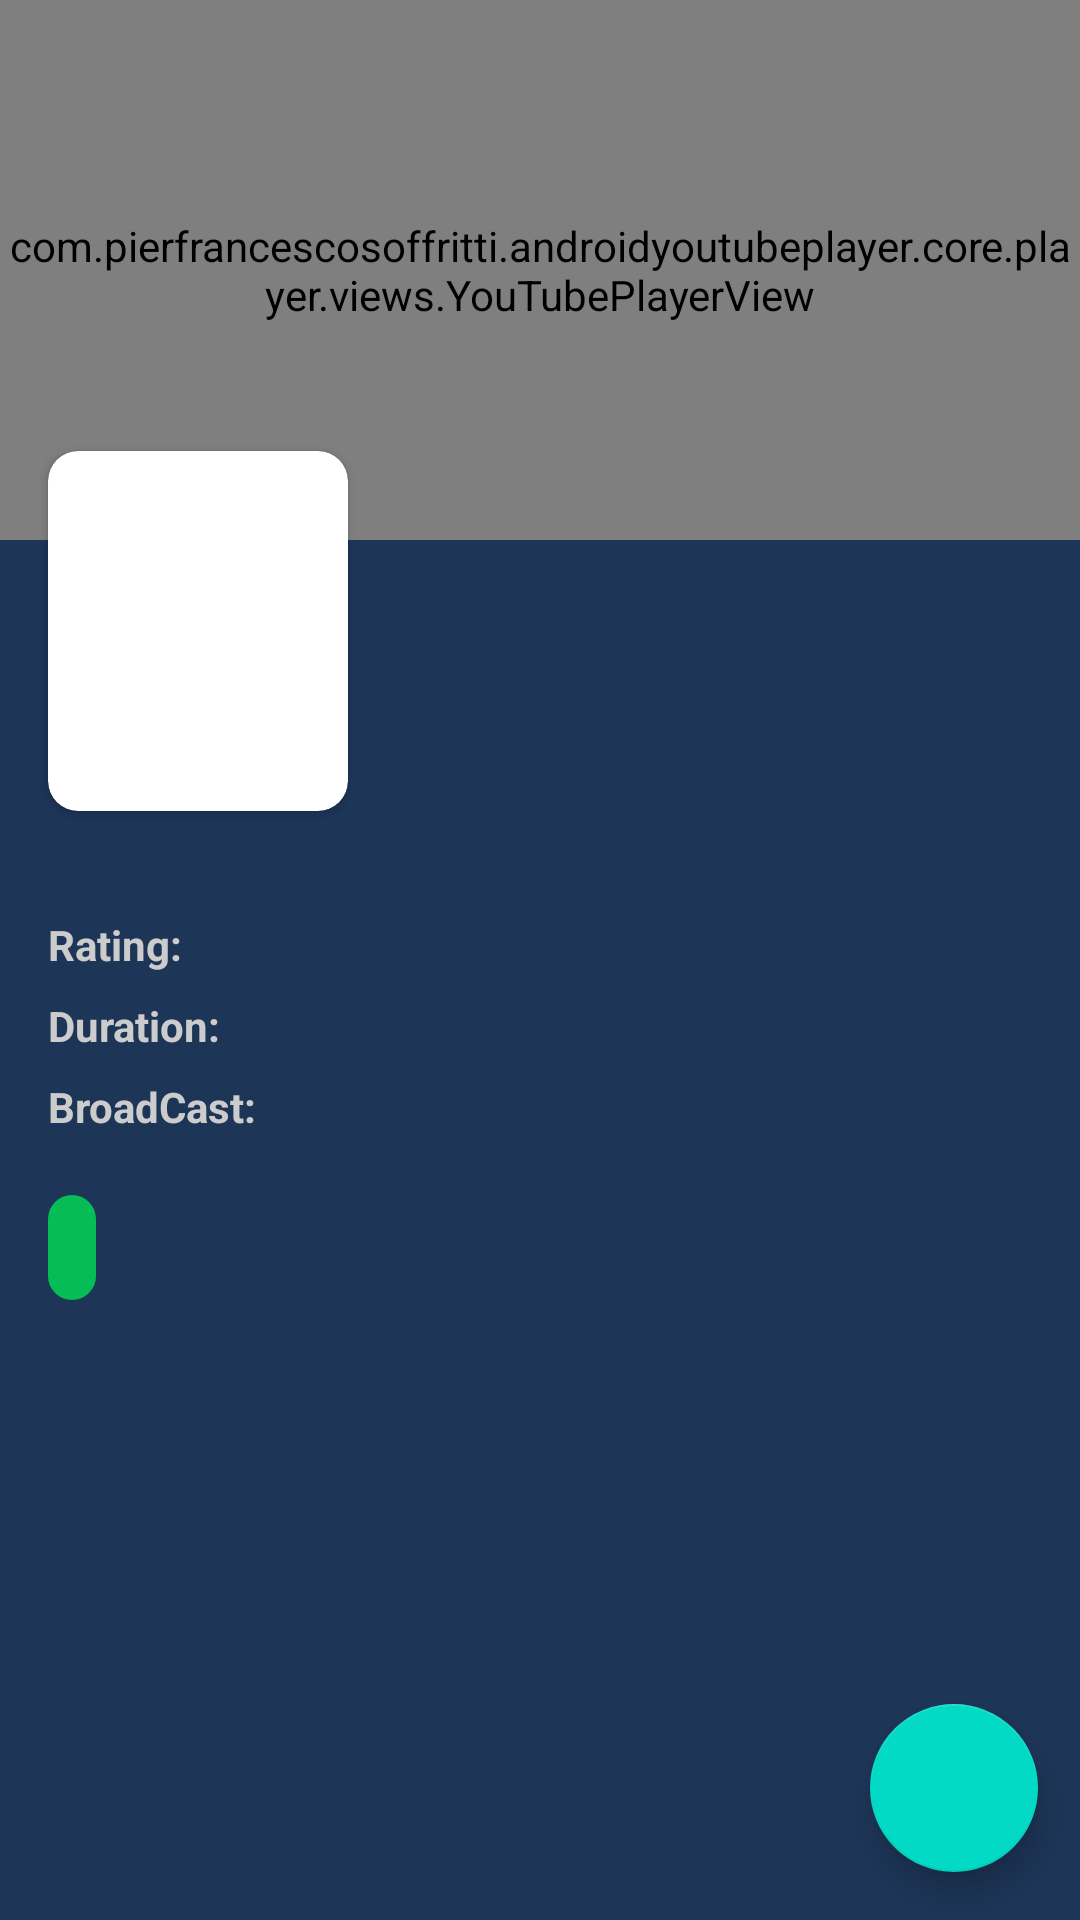

Reconstruct the res/layout file that produces this screen, plus the resources it refers to.
<!-- AndroidManifest.xml: application theme Theme.WatchList -->
<!-- res/layout/fragment_anime.xml -->
<?xml version="1.0" encoding="utf-8"?>
<androidx.constraintlayout.widget.ConstraintLayout xmlns:android="http://schemas.android.com/apk/res/android"
    xmlns:app="http://schemas.android.com/apk/res-auto"
    xmlns:tools="http://schemas.android.com/tools"
    android:layout_width="match_parent"
    android:layout_height="match_parent"
    tools:context=".ui.anime.AnimeFragment"
    android:background="@color/darkBlue">

    <com.pierfrancescosoffritti.androidyoutubeplayer.core.player.views.YouTubePlayerView
        android:layout_width="match_parent"
        android:layout_height="180dp"
        app:layout_constraintTop_toTopOf="parent"
        app:layout_constraintLeft_toLeftOf="parent"
        app:layout_constraintRight_toRightOf="parent"
        tools:videoId="1FJHYqE0RDg"
        android:id="@+id/youtubePlayerView"
        />


    <com.google.android.material.floatingactionbutton.FloatingActionButton
        android:id="@+id/saveAnimeBtn"
        android:layout_width="wrap_content"
        android:layout_height="wrap_content"
        android:layout_marginBottom="16dp"
        android:clickable="true"
        android:src="@drawable/ic_baseline_favorite_24"
        app:layout_constraintBottom_toBottomOf="parent"
        app:layout_constraintEnd_toEndOf="parent"
        app:layout_constraintHorizontal_bias="0.954"
        app:layout_constraintStart_toStartOf="parent"
        android:focusable="true" />

    <androidx.cardview.widget.CardView
        android:id="@+id/animeCardView"
        android:layout_width="100dp"
        android:layout_height="120dp"
        android:padding="20dp"
        app:layout_constraintEnd_toEndOf="parent"
        app:layout_constraintHorizontal_bias="0.0"
        app:layout_constraintStart_toStartOf="parent"
        android:layout_marginStart="16dp"
        android:layout_marginTop="-30dp"
        app:layout_constraintTop_toBottomOf="@+id/youtubePlayerView"
        app:cardCornerRadius="10dp"
        android:elevation="20dp">
        <ImageView
            android:id="@+id/fullAnimeImg"
            android:layout_width="match_parent"
            android:layout_height="match_parent"
            android:scaleType="centerCrop"
            tools:src="@drawable/anime_tem_banner" />
    </androidx.cardview.widget.CardView>

    <TextView
        android:id="@+id/fullAnimeTitle"
        android:layout_width="0dp"
        android:layout_height="wrap_content"
        android:layout_marginStart="16dp"
        android:layout_marginTop="-85dp"
        android:layout_marginEnd="16dp"
        android:maxLines="2"
        android:textColor="@color/white"
        android:textSize="18sp"
        android:textStyle="bold"
        app:layout_constraintEnd_toEndOf="parent"
        app:layout_constraintHorizontal_bias="0.0"
        app:layout_constraintStart_toEndOf="@+id/animeCardView"
        app:layout_constraintTop_toBottomOf="@+id/animeCardView"
        tools:text="Death Note " />

    <TextView
        android:id="@+id/fullAnimeDuration"
        android:layout_width="wrap_content"
        android:layout_height="wrap_content"
        android:layout_marginTop="8dp"
        tools:text="2022 | 64 eps"
        android:textColor="@color/grey"
        app:layout_constraintEnd_toEndOf="parent"
        app:layout_constraintHorizontal_bias="0.0"
        app:layout_constraintStart_toStartOf="@+id/fullAnimeTitle"
        app:layout_constraintTop_toBottomOf="@+id/fullAnimeTitle" />

    <TextView
        android:id="@+id/fullAnimeSynopsis"
        android:layout_width="match_parent"
        android:layout_height="wrap_content"
        android:layout_marginStart="16dp"
        android:layout_marginTop="16dp"
        android:layout_marginEnd="16dp"
        app:layout_constraintEnd_toEndOf="parent"
        app:layout_constraintHorizontal_bias="0.0"
        app:layout_constraintStart_toStartOf="parent"
        app:layout_constraintTop_toBottomOf="@+id/animeCardView"
        android:ellipsize="end"
        android:textColor="#ccc"
        android:maxLines="4"
        tools:text="Clannad: After Story, the sequel to the critically acclaimed slice-of-life series Clannad, begins after Tomoya Okazaki and Nagisa Furukawa graduate from high school. Together, they experience the emotional rollercoaster of growing up. Unable to decide on a course for his future, Tomoya learns the value of a strong work ethic and discovers the strength of Nagisa's support. Through the couple's dedication and unity of purpose, they push forward to confront their personal problems, deepen their old relationships, and create new bonds. Time also moves on in the Illusionary World. As the plains grow cold with the approach of winter, the Illusionary Girl and the Garbage Doll are presented with a difficult situation that reveals the World's true purpose. Based on the visual novel by Key and produced by Kyoto Animation, Clannad: After Story is an impactful drama highlighting the importance of family and the struggles of adulthood. [Written by MAL Rewrite]" />

    <ImageButton
        android:id="@+id/fullAnimeReadmoreBtn"
        android:layout_width="0dp"
        android:layout_height="wrap_content"
        android:layout_marginStart="16dp"
        android:layout_marginEnd="16dp"
        android:background="@android:color/transparent"
        android:src="@drawable/ic_baseline_keyboard_arrow_down_24"
        app:layout_constraintEnd_toEndOf="parent"
        app:layout_constraintStart_toStartOf="parent"
        app:layout_constraintTop_toBottomOf="@+id/fullAnimeSynopsis"
        android:visibility="gone"
        tools:visibility="visible"
        />

    <LinearLayout
        android:id="@+id/linearLayout"
        android:layout_width="0dp"
        android:layout_height="wrap_content"
        android:layout_marginStart="16dp"
        android:layout_marginEnd="16dp"
        android:orientation="horizontal"
        app:layout_constraintEnd_toEndOf="parent"
        app:layout_constraintStart_toStartOf="parent"
        app:layout_constraintTop_toBottomOf="@+id/fullAnimeReadmoreBtn">

        <TextView
            android:id="@+id/textView"
            android:layout_width="wrap_content"
            android:layout_height="wrap_content"
            android:textColor="@color/lightGrey"
            android:textStyle="bold"
            android:text="Rating: " />

        <TextView
            android:id="@+id/fullAnimeRating"
            android:layout_width="0dp"
            android:layout_height="wrap_content"
            android:textColor="@color/grey"
            tools:text="R - 17+ (violence &amp; profanity)"
            android:layout_weight="2"
            android:gravity="center"/>
    </LinearLayout>

    <LinearLayout
        android:id="@+id/linearLayout1"
        android:layout_width="match_parent"
        android:layout_height="wrap_content"
        android:layout_marginStart="16dp"
        android:layout_marginTop="8dp"
        android:layout_marginEnd="16dp"
        android:orientation="horizontal"
        app:layout_constraintEnd_toEndOf="parent"
        app:layout_constraintHorizontal_bias="0.0"
        app:layout_constraintStart_toStartOf="parent"
        app:layout_constraintTop_toBottomOf="@+id/linearLayout">

        <TextView
            android:id="@+id/textView2"
            android:layout_width="wrap_content"
            android:layout_height="wrap_content"
            android:textColor="@color/lightGrey"
            android:textStyle="bold"
            android:text="Duration: " />

        <TextView
            android:id="@+id/fullAnimeEpDuration"
            android:layout_width="0dp"
            android:layout_height="wrap_content"
            android:textColor="@color/grey"
            tools:text="24 min per ep"
            android:layout_weight="2"
            android:gravity="center"/>
    </LinearLayout>

    <LinearLayout
        android:id="@+id/linearLayout2"
        android:layout_width="match_parent"
        android:layout_height="wrap_content"
        android:layout_marginStart="16dp"
        android:layout_marginTop="8dp"
        android:layout_marginEnd="16dp"
        android:orientation="horizontal"
        app:layout_constraintEnd_toEndOf="parent"
        app:layout_constraintHorizontal_bias="0.0"
        app:layout_constraintStart_toStartOf="parent"
        app:layout_constraintTop_toBottomOf="@+id/linearLayout1">

        <TextView
            android:id="@+id/textView3"
            android:layout_width="wrap_content"
            android:layout_height="wrap_content"
            android:textColor="@color/lightGrey"
            android:textStyle="bold"
            android:text="BroadCast: " />

        <TextView
            android:id="@+id/fullAnimeBroadcast"
            android:layout_width="0dp"
            android:layout_height="wrap_content"
            android:layout_weight="2"
            android:gravity="center"
            android:textColor="@color/grey"
            tools:text="Saturdays at 01:00 (JST)" />
    </LinearLayout>

    <TextView
        android:id="@+id/fullAnimeGenre"
        android:layout_width="wrap_content"
        android:layout_height="wrap_content"
        android:maxWidth="360dp"
        android:layout_marginStart="16dp"
        android:layout_marginTop="20dp"
        android:layout_marginEnd="16dp"
        android:background="@drawable/genre_bg"
        android:padding="8dp"
        android:textColor="@color/white"
        android:textStyle="bold"
        app:layout_constraintEnd_toEndOf="parent"
        app:layout_constraintHorizontal_bias="0.0"
        app:layout_constraintStart_toStartOf="parent"
        app:layout_constraintTop_toBottomOf="@+id/linearLayout2"
        tools:text="Action | Sci-Fi | Adventure | Comedy " />

</androidx.constraintlayout.widget.ConstraintLayout>
<!-- resources referenced by this layout -->
<resources>
  <color name="darkBlue">#1d3557</color>
  <color name="grey">#808080</color>
  <color name="lightGrey">#cccccc</color>
  <color name="white">#FFFFFFFF</color>
  <!-- drawable anime_tem_banner: jpg bitmap (drawable, 33590 bytes) -->
  <!-- drawable genre_bg (drawable) -->
  <?xml version="1.0" encoding="utf-8"?>
  <shape android:shape="rectangle" xmlns:android="http://schemas.android.com/apk/res/android">
      <solid android:color="#05bc55"/>
      <corners android:radius="10dp"/>
  </shape>
  <style name="Theme.WatchList" parent="Theme.MaterialComponents.DayNight.NoActionBar">
          
          <item name="colorPrimary">@color/red</item>
          <item name="colorPrimaryVariant">@color/darkBlue</item>
          <item name="colorOnPrimary">@color/white</item>
          
          <item name="colorSecondary">@color/teal_200</item>
          <item name="colorSecondaryVariant">@color/teal_700</item>
          <item name="colorOnSecondary">@color/black</item>
          
          <item name="android:statusBarColor">?attr/colorPrimaryVariant</item>
          
      </style>
  <color name="red">#e63946</color>
  <color name="teal_200">#FF03DAC5</color>
  <color name="teal_700">#FF018786</color>
  <color name="black">#FF000000</color>
</resources>
